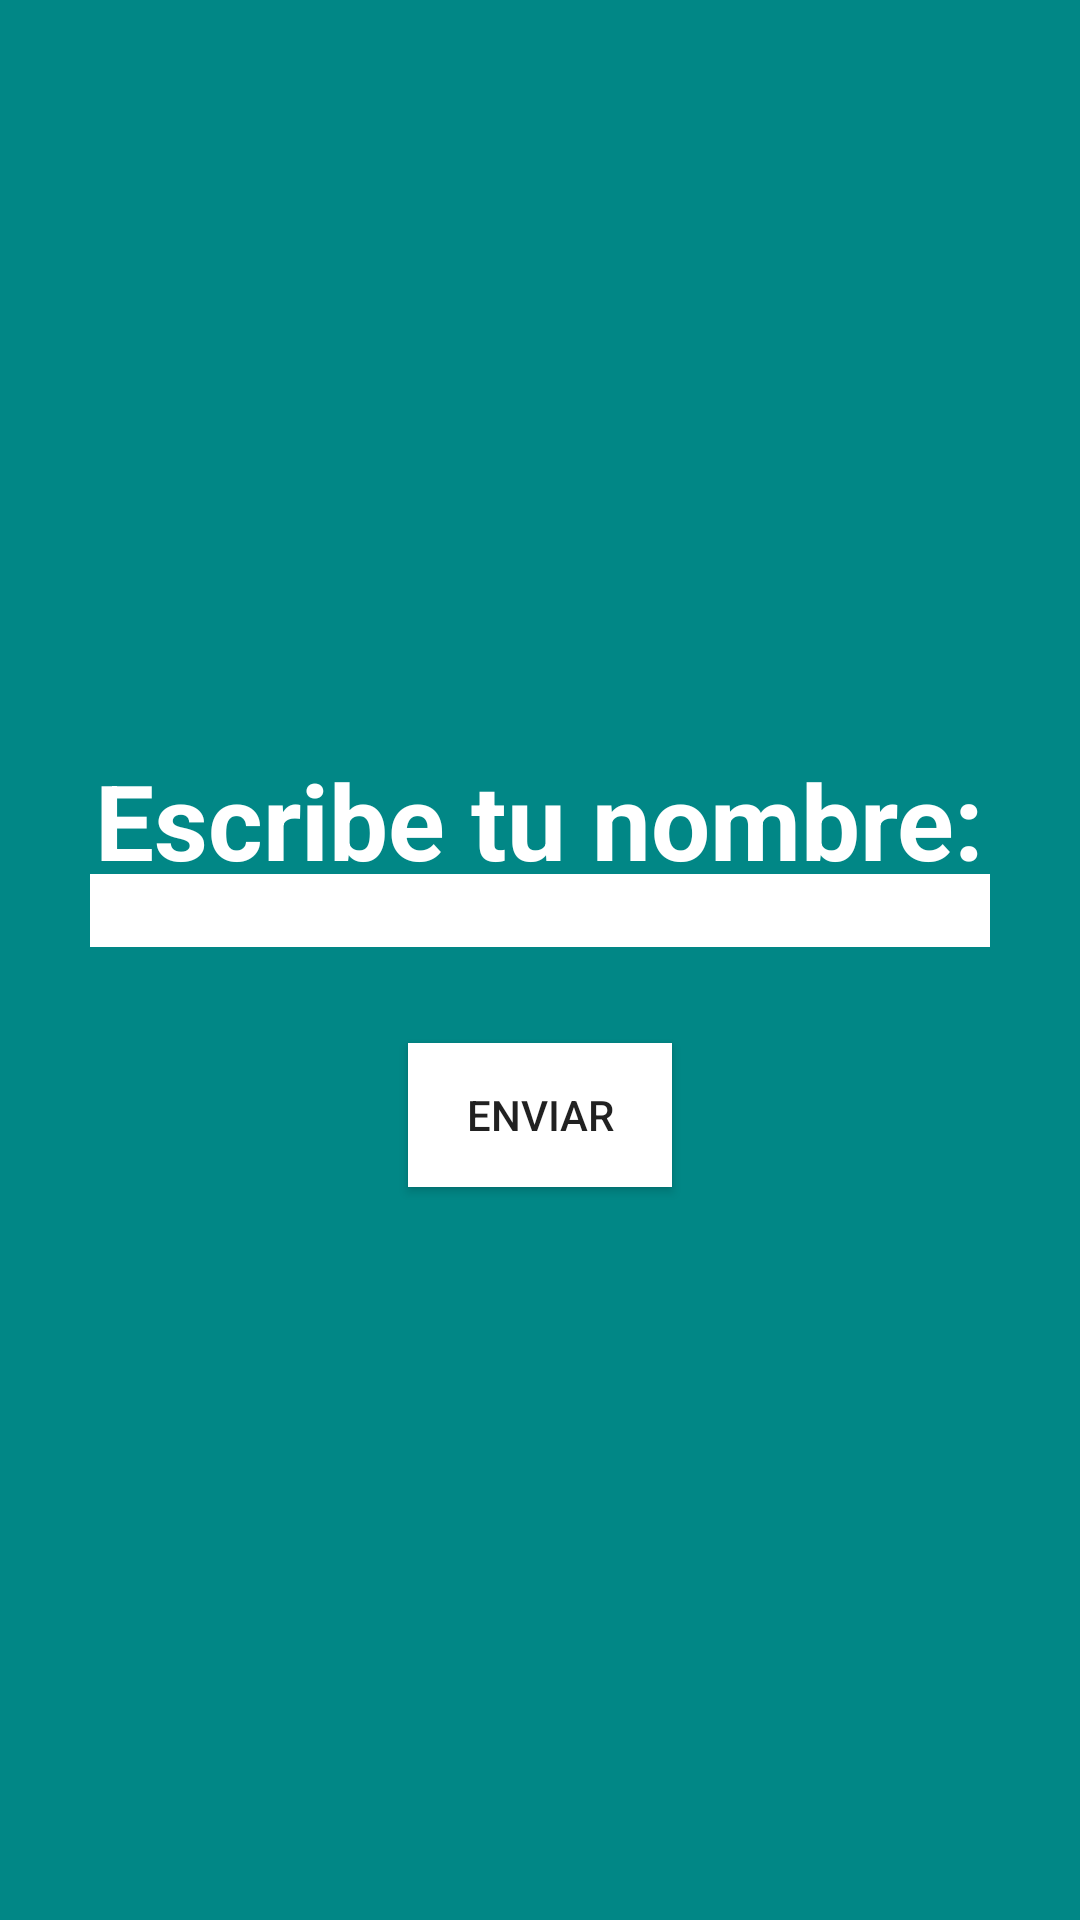

Android layout source for this screen:
<!-- AndroidManifest.xml: application theme Theme.CursoKotlin -->
<!-- res/layout/activity_first_app.xml -->
<?xml version="1.0" encoding="utf-8"?>
<androidx.constraintlayout.widget.ConstraintLayout
    xmlns:android="http://schemas.android.com/apk/res/android"
    xmlns:app="http://schemas.android.com/apk/res-auto"
    xmlns:tools="http://schemas.android.com/tools"
    android:layout_width="match_parent"
    android:layout_height="match_parent"
    android:background="@color/teal_700"
    tools:context=".firstapp.FirstAppActivity">

    <TextView
        android:layout_width="wrap_content"
        android:layout_height="wrap_content"
        android:layout_marginTop="250dp"
        android:text="Escribe tu nombre:"
        android:textColor="@color/white"
        android:textSize="35sp"
        android:textStyle="bold"
        app:layout_constraintEnd_toEndOf="parent"
        app:layout_constraintStart_toStartOf="parent"
        app:layout_constraintTop_toTopOf="parent" />

    <androidx.appcompat.widget.AppCompatEditText
        android:id="@+id/etName"
        android:layout_width="300dp"
        android:layout_height="wrap_content"
        android:layout_marginBottom="32dp"
        android:background="@color/white"
        android:maxLines="1"
        android:singleLine="true"
        app:layout_constraintBottom_toTopOf="@+id/btnStart"
        app:layout_constraintEnd_toEndOf="parent"
        app:layout_constraintStart_toStartOf="parent" />

    <androidx.appcompat.widget.AppCompatButton
        android:id="@+id/btnStart"
        android:layout_width="wrap_content"
        android:layout_height="wrap_content"
        android:background="@color/white"
        android:text="Enviar"
        app:layout_constraintBottom_toBottomOf="parent"
        app:layout_constraintEnd_toEndOf="parent"
        app:layout_constraintHorizontal_bias="0.500"
        app:layout_constraintStart_toStartOf="parent"
        app:layout_constraintTop_toTopOf="parent"
        app:layout_constraintVertical_bias="0.587" />


</androidx.constraintlayout.widget.ConstraintLayout>
<!-- resources referenced by this layout -->
<resources>
  <color name="teal_700">#FF018786</color>
  <color name="white">#FFFFFFFF</color>
  <style name="Theme.CursoKotlin" parent="Theme.MaterialComponents.DayNight.NoActionBar">
          
          <item name="colorPrimary">@color/purple_500</item>
          <item name="colorPrimaryVariant">@color/purple_700</item>
          <item name="colorOnPrimary">@color/white</item>
          
          <item name="colorSecondary">@color/teal_200</item>
          <item name="colorSecondaryVariant">@color/teal_700</item>
          <item name="colorOnSecondary">@color/black</item>
          
          <item name="android:statusBarColor">?attr/colorPrimaryVariant</item>
          
      </style>
  <color name="purple_500">#FF6200EE</color>
  <color name="purple_700">#FF3700B3</color>
  <color name="teal_200">#FF03DAC5</color>
  <color name="black">#FF000000</color>
</resources>
